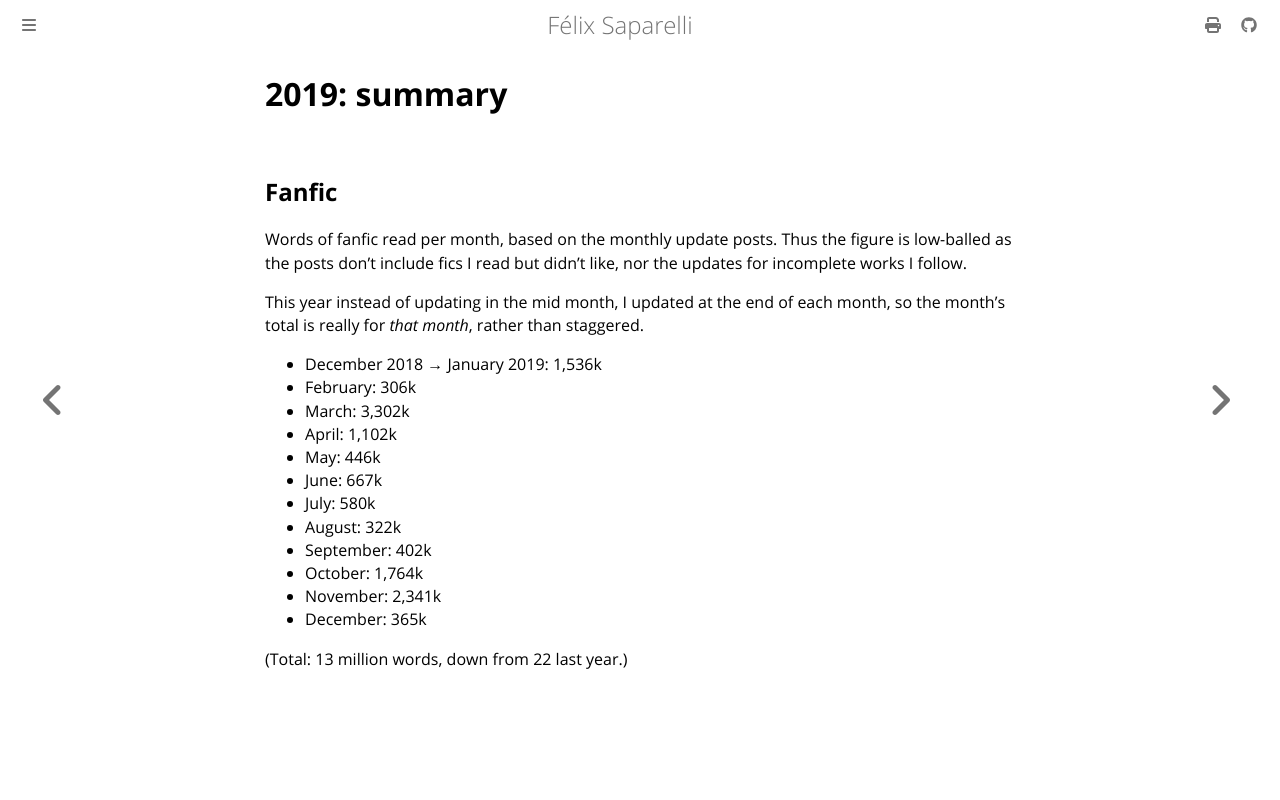

repository: passcod/blook · page: reading/2019/index.html · generator: mdbook

# 2019: summary

## Fanfic

Words of fanfic read per month, based on the monthly update posts. Thus the
figure is low-balled as the posts don't include fics I read but didn't like, nor
the updates for incomplete works I follow.

This year instead of updating in the mid month, I updated at the end of each
month, so the month’s total is really for _that month_, rather than staggered.

 - December 2018 → January 2019: 1,536k
 - February: 306k
 - March: 3,302k
 - April: 1,102k
 - May: 446k
 - June: 667k
 - July: 580k
 - August: 322k
 - September: 402k
 - October: 1,764k
 - November: 2,341k
 - December: 365k

(Total: 13 million words, down from 22 last year.)
